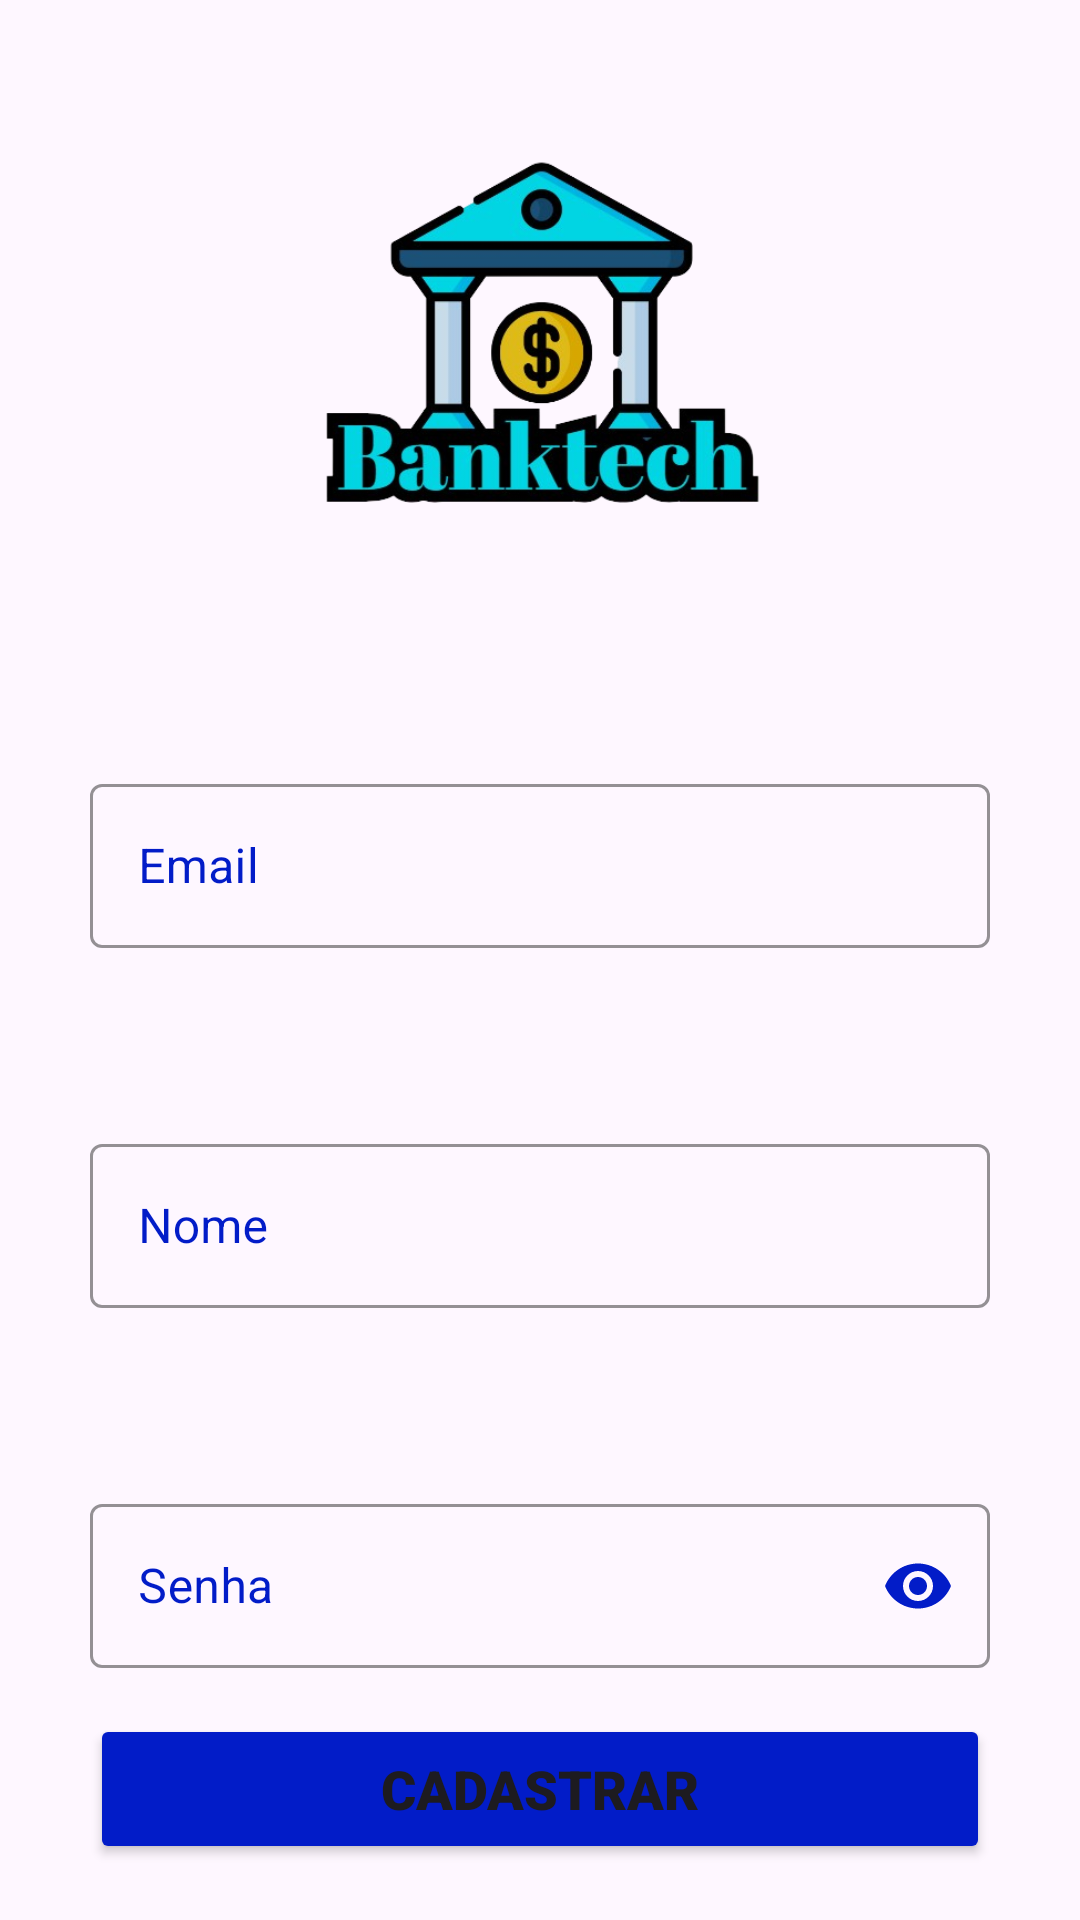

Produce the Android XML layout that renders to this screen, including the resource entries it uses.
<!-- AndroidManifest.xml: application theme Theme.BankAndroid -->
<!-- res/layout/cadastro.xml -->
<?xml version="1.0" encoding="utf-8"?>
<androidx.constraintlayout.widget.ConstraintLayout xmlns:android="http://schemas.android.com/apk/res/android"
    xmlns:tools="http://schemas.android.com/tools"
    android:layout_width="match_parent"
    android:layout_height="match_parent"
    xmlns:app="http://schemas.android.com/apk/res-auto">


    <ImageView
        android:layout_width="150dp"
        android:layout_height="150dp"
        android:src="@drawable/logobank"
        app:layout_constraintBottom_toBottomOf="parent"
        app:layout_constraintEnd_toEndOf="parent"
        app:layout_constraintStart_toStartOf="parent"
        app:layout_constraintTop_toTopOf="parent"
        app:layout_constraintVertical_bias="0.058">

    </ImageView>

    <com.google.android.material.textfield.TextInputLayout
        android:id="@+id/inputEmail"
        style="@style/Widget.MaterialComponents.TextInputLayout.OutlinedBox"
        android:layout_width="300dp"
        android:layout_height="60dp"
        android:layout_marginTop="256dp"
        android:outlineProvider="background"
        android:textColorHint="#021CC8"

        app:boxStrokeColor="#021CC8"
        app:layout_constraintEnd_toEndOf="parent"
        app:layout_constraintStart_toStartOf="parent"
        app:layout_constraintTop_toTopOf="parent">

        <com.google.android.material.textfield.TextInputEditText
            android:layout_width="match_parent"
            android:layout_height="wrap_content"
            android:hint="Email" />
    </com.google.android.material.textfield.TextInputLayout>

    <com.google.android.material.textfield.TextInputLayout
        android:id="@+id/inputNome"
        style="@style/Widget.MaterialComponents.TextInputLayout.OutlinedBox"
        android:layout_width="300dp"
        android:layout_height="60dp"
        android:layout_marginTop="60dp"
        android:outlineProvider="background"
        android:textColorHint="#021CC8"
        app:boxStrokeColor="#021CC8"

        app:layout_constraintEnd_toEndOf="parent"
        app:layout_constraintStart_toStartOf="parent"
        app:layout_constraintTop_toBottomOf="@+id/inputEmail">

        <com.google.android.material.textfield.TextInputEditText
            android:layout_width="match_parent"
            android:layout_height="wrap_content"
            android:hint="Nome" />
    </com.google.android.material.textfield.TextInputLayout>

    <com.google.android.material.textfield.TextInputLayout
        android:id="@+id/textInputLayout1"
        style="@style/Widget.MaterialComponents.TextInputLayout.OutlinedBox"
        android:layout_width="300dp"
        android:layout_height="60dp"
        android:layout_marginTop="60dp"
        android:textColorHint="#021CC8"

        app:boxStrokeColor="#021CC8"
        app:layout_constraintBottom_toBottomOf="parent"
        app:layout_constraintEnd_toEndOf="parent"
        app:layout_constraintStart_toStartOf="parent"
        app:layout_constraintTop_toBottomOf="@+id/inputNome"
        app:layout_constraintVertical_bias="0.0"
        app:passwordToggleEnabled="true"
        app:passwordToggleTint="#021CC8">

        <com.google.android.material.textfield.TextInputEditText
            android:id="@+id/textInputEditText"
            android:layout_width="match_parent"
            android:layout_height="wrap_content"
            android:hint="Senha"
            android:inputType="textPassword" />
    </com.google.android.material.textfield.TextInputLayout>

    <Button
        android:id="@+id/btnConfirmarCadastro"
        android:layout_width="300dp"
        android:layout_height="50dp"
        android:backgroundTint="#021CC8"
        android:fontFamily="sans-serif-black"
        android:text="Cadastrar"
        android:textSize="18dp"
        app:layout_constraintBottom_toBottomOf="parent"
        app:layout_constraintEnd_toEndOf="parent"
        app:layout_constraintStart_toStartOf="parent"
        app:layout_constraintTop_toBottomOf="@+id/textInputLayout1"
        app:layout_constraintVertical_bias="0.452" />


</androidx.constraintlayout.widget.ConstraintLayout>
<!-- resources referenced by this layout -->
<resources>
  <!-- drawable logobank: png bitmap (drawable, 112378 bytes) -->
  <style name="Theme.BankAndroid" parent="Base.Theme.BankAndroid" />
  <style name="Base.Theme.BankAndroid" parent="Theme.Material3.DayNight.NoActionBar">
          
          
      </style>
</resources>
